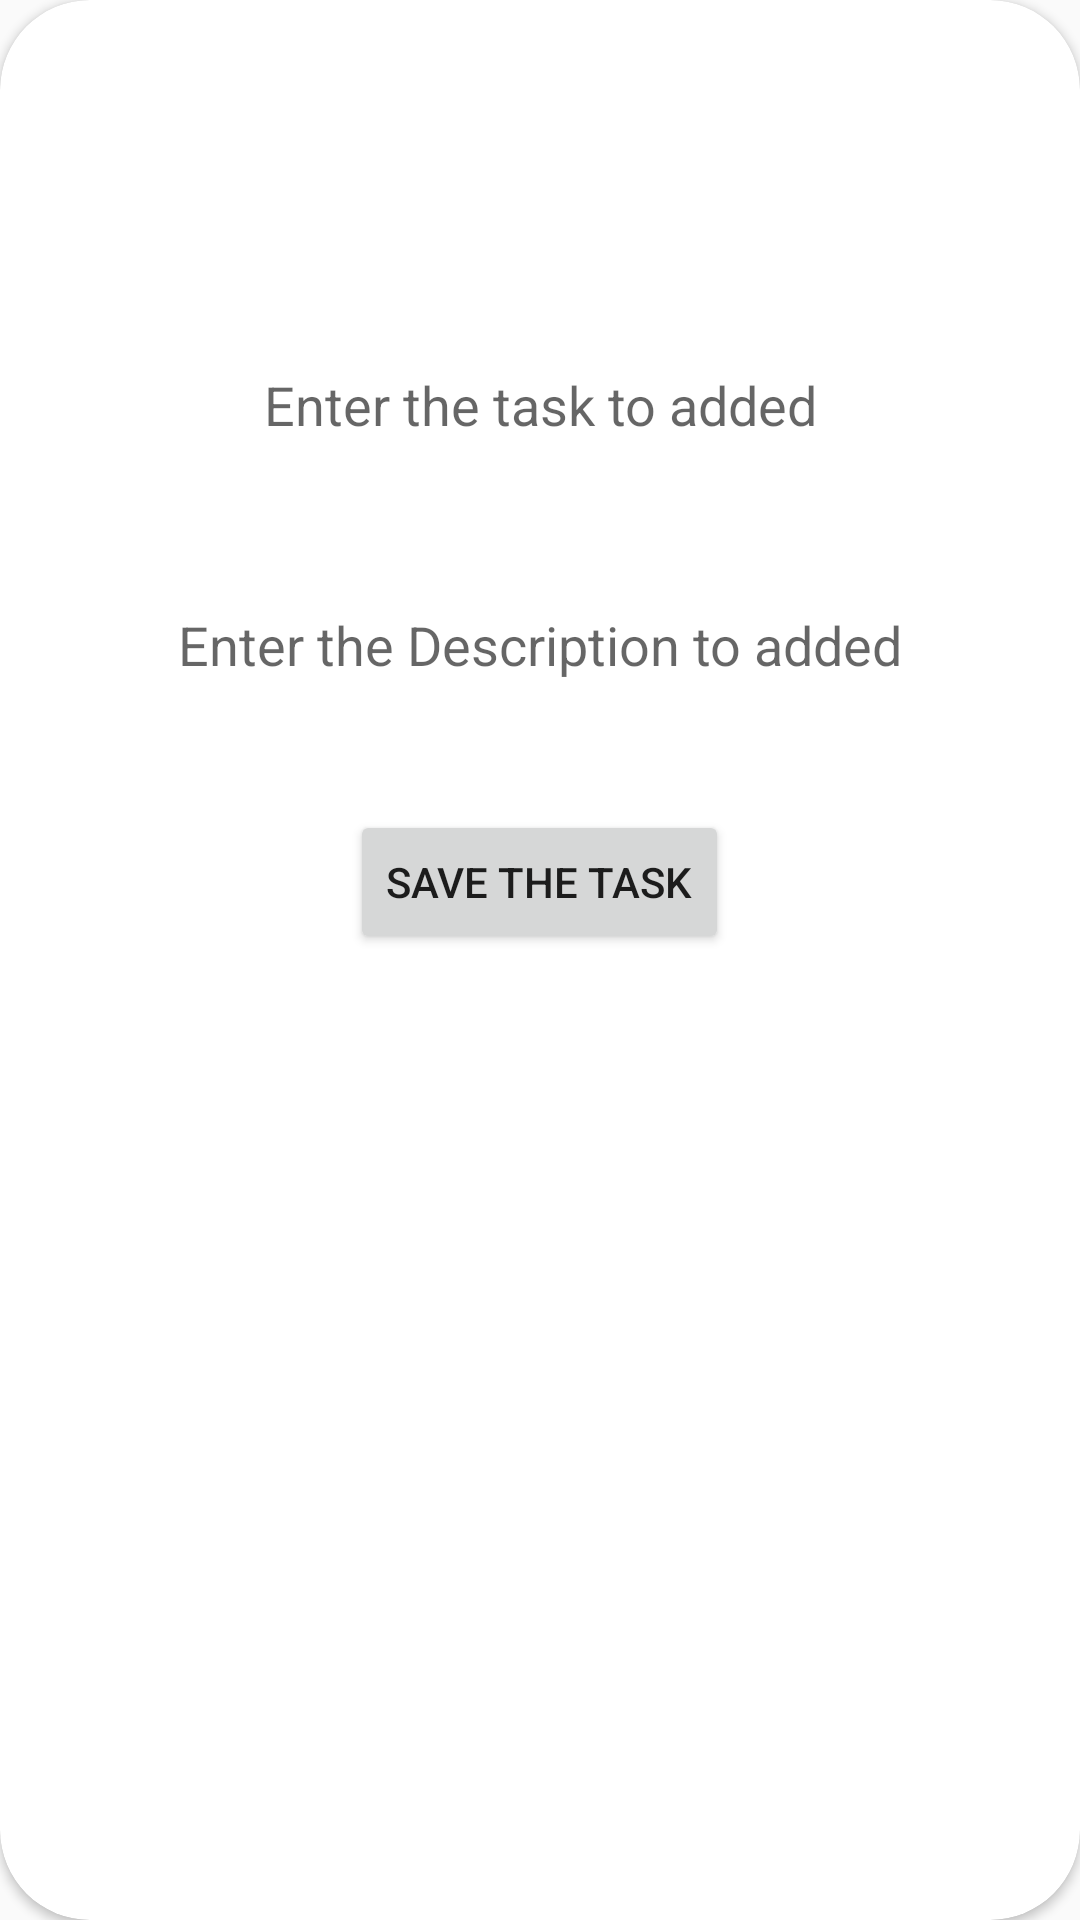

Android layout source for this screen:
<!-- AndroidManifest.xml: application theme Theme.TaskToCalendar -->
<!-- res/layout/add_task_dialgoue.xml -->
<?xml version="1.0" encoding="utf-8"?>
<androidx.cardview.widget.CardView xmlns:android="http://schemas.android.com/apk/res/android"
    android:layout_width="match_parent"
    android:layout_height="wrap_content"
    xmlns:app="http://schemas.android.com/apk/res-auto"
    app:cardCornerRadius="@dimen/Margin30dp">
    <LinearLayout
        android:layout_width="match_parent"
        android:orientation="vertical"
        android:layout_height="wrap_content">

    <TextView
        android:layout_width="match_parent"
        android:id="@+id/tv_Date_To_Save"
        android:textAlignment="center"
        android:paddingTop="@dimen/Margin10dp"
        android:textSize="@dimen/Margin20dp"
        android:layout_marginStart= "@dimen/Margin30dp"
        android:layout_marginEnd= "@dimen/Margin30dp"
        android:layout_marginTop="@dimen/Margin30dp"
        android:background="@drawable/background_edittext"
        android:layout_height="@dimen/Margin50sp" />

    <EditText
        android:layout_width="match_parent"
        android:layout_height="@dimen/Margin50sp"
        android:layout_margin="@dimen/Margin30dp"
        android:id="@+id/et_Task_to_added"
        android:background="@drawable/background_edittext"
        android:hint="@string/enter_the_task_to_added"
        android:textAlignment="center"
        android:textColor="@color/black" />

    <EditText
        android:layout_width="match_parent"
        android:layout_height="@dimen/Margin50sp"
        android:layout_marginStart= "@dimen/Margin30dp"
        android:layout_marginEnd= "@dimen/Margin30dp"
        android:id="@+id/et_Descripition_to_added"
        android:background="@drawable/background_edittext"
        android:hint="@string/enter_the_description_to_added"
        android:textAlignment="center"
        android:textColor="@color/black" />

    <Button
        android:layout_width="wrap_content"
        android:text="@string/save_the_task"
        android:id="@+id/btn_toSaveTheTask"
        android:textAlignment="center"
        android:layout_gravity="center"
        android:layout_margin="@dimen/Margin30dp"
        android:layout_height="wrap_content" />
    </LinearLayout>

</androidx.cardview.widget.CardView>
<!-- resources referenced by this layout -->
<resources>
  <dimen name="Margin10dp">10dp</dimen>
  <dimen name="Margin20dp">20dp</dimen>
  <dimen name="Margin30dp">30dp</dimen>
  <dimen name="Margin50sp">50sp</dimen>
  <string name="enter_the_description_to_added">Enter the Description to added</string>
  <string name="enter_the_task_to_added">Enter the task to added</string>
  <string name="save_the_task">Save the Task</string>
  <style name="Theme.TaskToCalendar" parent="Theme.AppCompat.Light.NoActionBar">
          
          <item name="colorPrimary">@color/purple_500</item>
          <item name="colorPrimaryVariant">@color/purple_700</item>
          <item name="colorOnPrimary">@color/white</item>
          
          <item name="colorSecondary">@color/teal_200</item>
          <item name="colorSecondaryVariant">@color/teal_700</item>
          <item name="colorOnSecondary">@color/black</item>
          
          <item name="android:statusBarColor" tools:targetApi="l">?attr/colorPrimaryVariant</item>
          
      </style>
  <!-- not gathered from this repository: default colours our renderer supplied (Android Studio template values) -->
  <color name="purple_500">#FF6200EE</color>
  <color name="purple_700">#FF3700B3</color>
  <color name="teal_200">#FF03DAC5</color>
  <color name="teal_700">#FF018786</color>
  <color name="black">#FF000000</color>
  <color name="white">#FFFFFFFF</color>
</resources>
